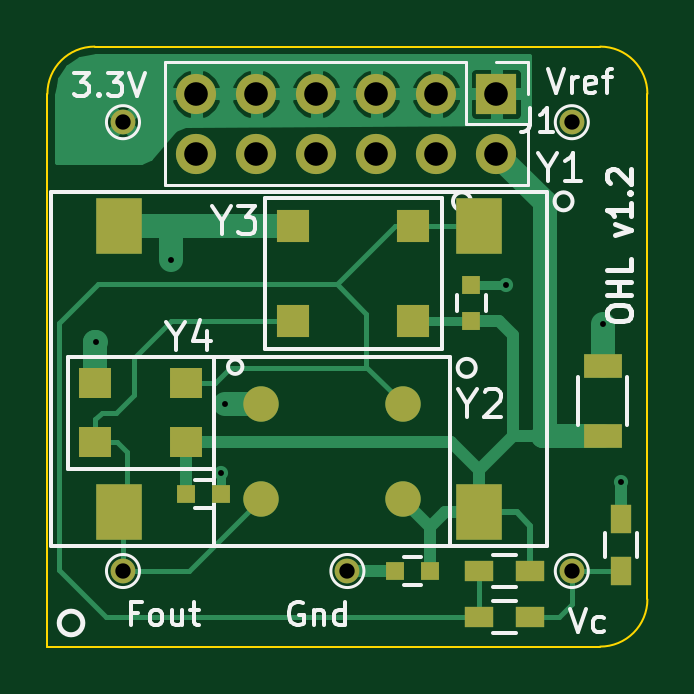
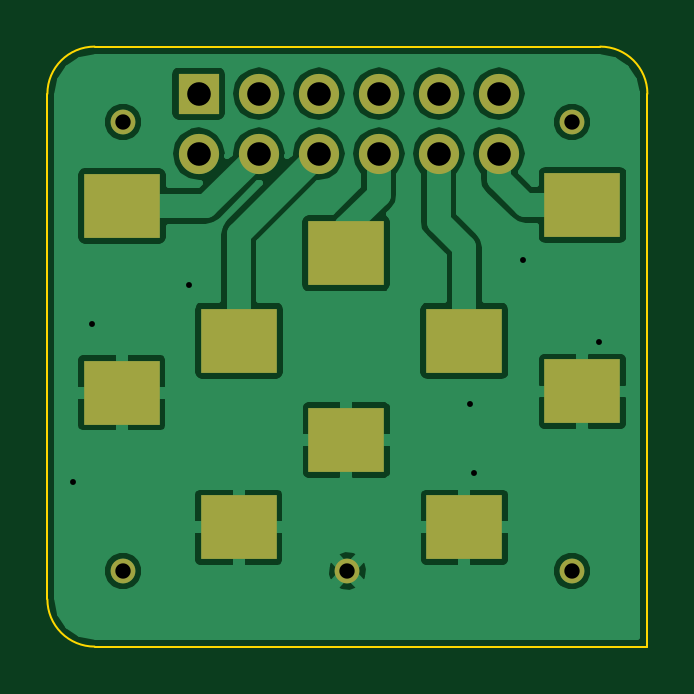
Circuit board: 7 layer files. Board 25.4 x 25.4 mm.
- bottom_copper: osc-B.Cu.gbl (38212 bytes)
- bottom_mask: osc-B.Mask.gbs (1074 bytes)
- outline: osc-Edge.Cuts.gm1 (697 bytes)
- top_copper: osc-F.Cu.gtl (20189 bytes)
- top_mask: osc-F.Mask.gts (1829 bytes)
- top_silk: osc-F.SilkS.gto (11653 bytes)
- drill: osc.drl (509 bytes)

=== bottom_copper: osc-B.Cu.gbl (38212 bytes, source omitted) ===
=== bottom_mask: osc-B.Mask.gbs ===
G04 #@! TF.FileFunction,Soldermask,Bot*
%FSLAX46Y46*%
G04 Gerber Fmt 4.6, Leading zero omitted, Abs format (unit mm)*
G04 Created by KiCad (PCBNEW 4.0.6) date Sat Aug 26 16:54:21 2017*
%MOMM*%
%LPD*%
G01*
G04 APERTURE LIST*
%ADD10C,0.100000*%
%ADD11R,3.200000X2.700000*%
%ADD12C,1.050000*%
%ADD13R,1.700000X1.700000*%
%ADD14O,1.700000X1.700000*%
G04 APERTURE END LIST*
D10*
D11*
X102750000Y-81300000D03*
X102750000Y-89200000D03*
X107750000Y-87050000D03*
X107750000Y-94950000D03*
X112750000Y-83350000D03*
X112750000Y-91250000D03*
X117300000Y-87050000D03*
X117300000Y-94950000D03*
X122250000Y-81350000D03*
X122250000Y-89250000D03*
D12*
X103200000Y-96800000D03*
X112700000Y-96800000D03*
X122200000Y-96800000D03*
X122200000Y-77800000D03*
X103200000Y-77800000D03*
D13*
X119000000Y-76600000D03*
D14*
X119000000Y-79140000D03*
X116460000Y-76600000D03*
X116460000Y-79140000D03*
X113920000Y-76600000D03*
X113920000Y-79140000D03*
X111380000Y-76600000D03*
X111380000Y-79140000D03*
X108840000Y-76600000D03*
X108840000Y-79140000D03*
X106300000Y-76600000D03*
X106300000Y-79140000D03*
M02*

=== outline: osc-Edge.Cuts.gm1 ===
G04 #@! TF.FileFunction,Profile,NP*
%FSLAX46Y46*%
G04 Gerber Fmt 4.6, Leading zero omitted, Abs format (unit mm)*
G04 Created by KiCad (PCBNEW 4.0.6) date Sat Aug 26 16:54:21 2017*
%MOMM*%
%LPD*%
G01*
G04 APERTURE LIST*
%ADD10C,0.100000*%
G04 APERTURE END LIST*
D10*
X123400000Y-100000000D02*
G75*
G03X125400000Y-98000000I0J2000000D01*
G01*
X125400000Y-76600000D02*
G75*
G03X123400000Y-74600000I-2000000J0D01*
G01*
X102000000Y-74600000D02*
G75*
G03X100000000Y-76600000I0J-2000000D01*
G01*
X100000000Y-76600000D02*
X100000000Y-100000000D01*
X123400000Y-74600000D02*
X102000000Y-74600000D01*
X125400000Y-98000000D02*
X125400000Y-76600000D01*
X100000000Y-100000000D02*
X123400000Y-100000000D01*
M02*

=== top_copper: osc-F.Cu.gtl (20189 bytes, source omitted) ===
=== top_mask: osc-F.Mask.gts ===
G04 #@! TF.FileFunction,Soldermask,Top*
%FSLAX46Y46*%
G04 Gerber Fmt 4.6, Leading zero omitted, Abs format (unit mm)*
G04 Created by KiCad (PCBNEW 4.0.6) date Sat Aug 26 16:54:21 2017*
%MOMM*%
%LPD*%
G01*
G04 APERTURE LIST*
%ADD10C,0.100000*%
%ADD11R,0.900000X1.200000*%
%ADD12R,1.200000X0.900000*%
%ADD13C,1.050000*%
%ADD14R,1.350000X1.270000*%
%ADD15R,1.400000X1.400000*%
%ADD16R,1.970000X2.350000*%
%ADD17C,1.500000*%
%ADD18R,1.600000X1.000000*%
%ADD19R,0.800000X0.750000*%
%ADD20R,0.750000X0.800000*%
%ADD21R,1.700000X1.700000*%
%ADD22O,1.700000X1.700000*%
G04 APERTURE END LIST*
D10*
D11*
X124300000Y-94600000D03*
X124300000Y-96800000D03*
D12*
X118250000Y-96800000D03*
X120450000Y-96800000D03*
X120450000Y-98750000D03*
X118250000Y-98750000D03*
D13*
X103200000Y-96800000D03*
X112700000Y-96800000D03*
X122200000Y-96800000D03*
X122200000Y-77800000D03*
X103200000Y-77800000D03*
D14*
X105870000Y-91345000D03*
X105870000Y-88855000D03*
X102030000Y-91345000D03*
X102030000Y-88855000D03*
D15*
X115490000Y-86200000D03*
X115490000Y-82200000D03*
X110410000Y-86200000D03*
X110410000Y-82200000D03*
D16*
X118270000Y-94310000D03*
X118270000Y-82190000D03*
X103030000Y-94310000D03*
X103030000Y-82190000D03*
D17*
X115050000Y-93750000D03*
X115050000Y-89750000D03*
X109050000Y-93750000D03*
X109050000Y-89750000D03*
D18*
X123500000Y-91100000D03*
X123500000Y-88100000D03*
D19*
X116200000Y-96800000D03*
X114700000Y-96800000D03*
X105850000Y-93550000D03*
X107350000Y-93550000D03*
D20*
X117950000Y-86200000D03*
X117950000Y-84700000D03*
D21*
X119000000Y-76600000D03*
D22*
X119000000Y-79140000D03*
X116460000Y-76600000D03*
X116460000Y-79140000D03*
X113920000Y-76600000D03*
X113920000Y-79140000D03*
X111380000Y-76600000D03*
X111380000Y-79140000D03*
X108840000Y-76600000D03*
X108840000Y-79140000D03*
X106300000Y-76600000D03*
X106300000Y-79140000D03*
M02*

=== top_silk: osc-F.SilkS.gto (11653 bytes, source omitted) ===
=== drill: osc.drl ===
M48
;DRILL file {KiCad 4.0.6} date Sat Aug 26 16:47:33 2017
;FORMAT={-:-/ absolute / metric / decimal}
FMAT,2
METRIC,TZ
T1C0.250
T2C0.650
T3C1.000
%
G90
G05
M71
T1
X102.05Y-87.1
X105.25Y-83.65
X107.35Y-92.65
X107.5Y-89.75
X119.4Y-84.7
X123.5Y-86.35
X124.3Y-93.05
T2
X103.2Y-77.8
X103.2Y-96.8
X112.7Y-96.8
X122.2Y-77.8
X122.2Y-96.8
T3
X106.3Y-76.6
X106.3Y-79.14
X108.84Y-76.6
X108.84Y-79.14
X111.38Y-76.6
X111.38Y-79.14
X113.92Y-76.6
X113.92Y-79.14
X116.46Y-76.6
X116.46Y-79.14
X119.Y-76.6
X119.Y-79.14
T0
M30

